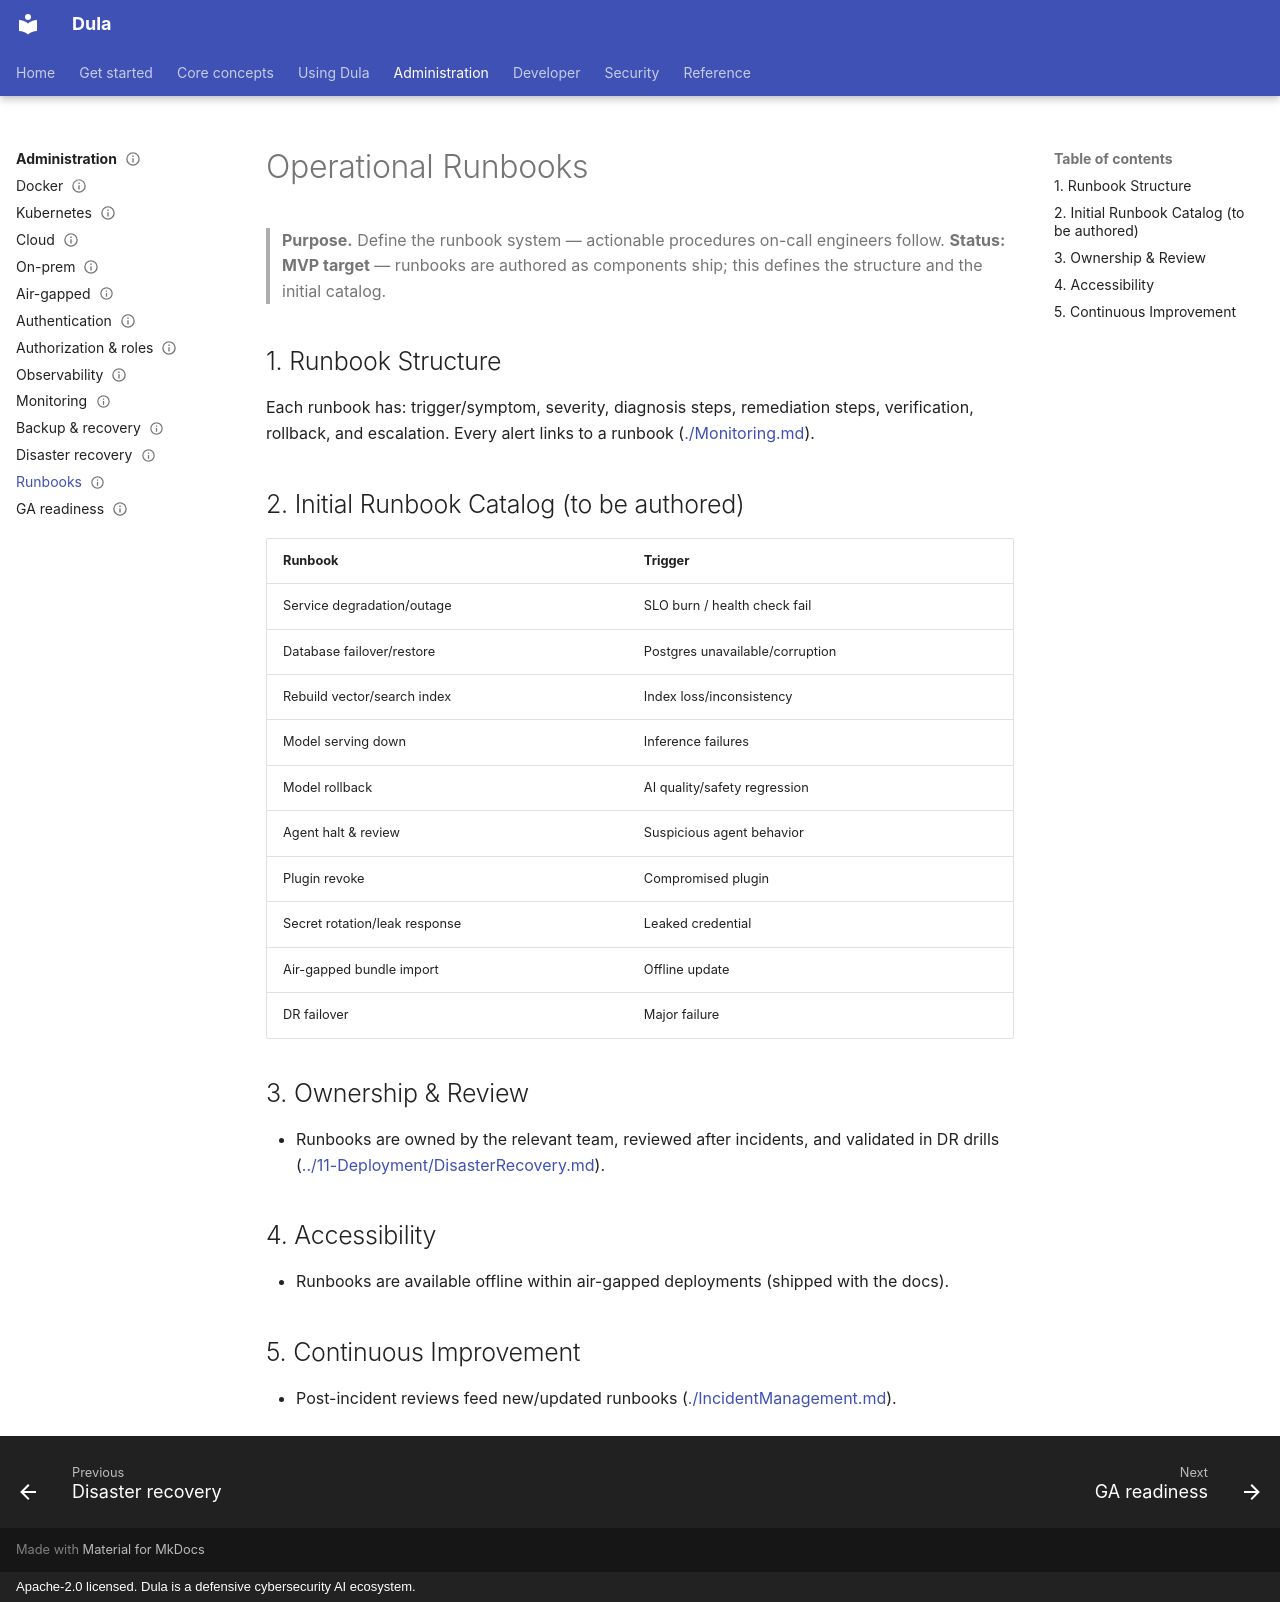

repository: AmanuelFeyissa/dula · page: 16-Operations/OperationalRunbooks/index.html · generator: mkdocs · copyright: Apache-2.0 licensed. Dula is a defensive cybersecurity AI ecosystem.

---
title: Operational Runbooks
document_id: OPS-006
status: Draft
version: 0.1.0
last_updated: 2026-08-11
owner: Ops / Platform
audience: Ops & on-call engineers
phase: Documentation Bootstrap (M000)
related:
  - ./Monitoring.md
  - ./IncidentManagement.md
  - ./BackupRecovery.md
---

# Operational Runbooks

> **Purpose.** Define the runbook system — actionable procedures on-call engineers follow.
> **Status: MVP target** — runbooks are authored as components ship; this defines the
> structure and the initial catalog.

## 1. Runbook Structure

Each runbook has: trigger/symptom, severity, diagnosis steps, remediation steps,
verification, rollback, and escalation. Every alert links to a runbook
([./Monitoring.md](./Monitoring.md)).

## 2. Initial Runbook Catalog (to be authored)

| Runbook | Trigger |
|---------|---------|
| Service degradation/outage | SLO burn / health check fail |
| Database failover/restore | Postgres unavailable/corruption |
| Rebuild vector/search index | Index loss/inconsistency |
| Model serving down | Inference failures |
| Model rollback | AI quality/safety regression |
| Agent halt & review | Suspicious agent behavior |
| Plugin revoke | Compromised plugin |
| Secret rotation/leak response | Leaked credential |
| Air-gapped bundle import | Offline update |
| DR failover | Major failure |

## 3. Ownership & Review

- Runbooks are owned by the relevant team, reviewed after incidents, and validated in DR
  drills ([../11-Deployment/DisasterRecovery.md](../11-Deployment/DisasterRecovery.md)).

## 4. Accessibility

- Runbooks are available offline within air-gapped deployments (shipped with the docs).

## 5. Continuous Improvement

- Post-incident reviews feed new/updated runbooks
  ([./IncidentManagement.md](./IncidentManagement.md)).
